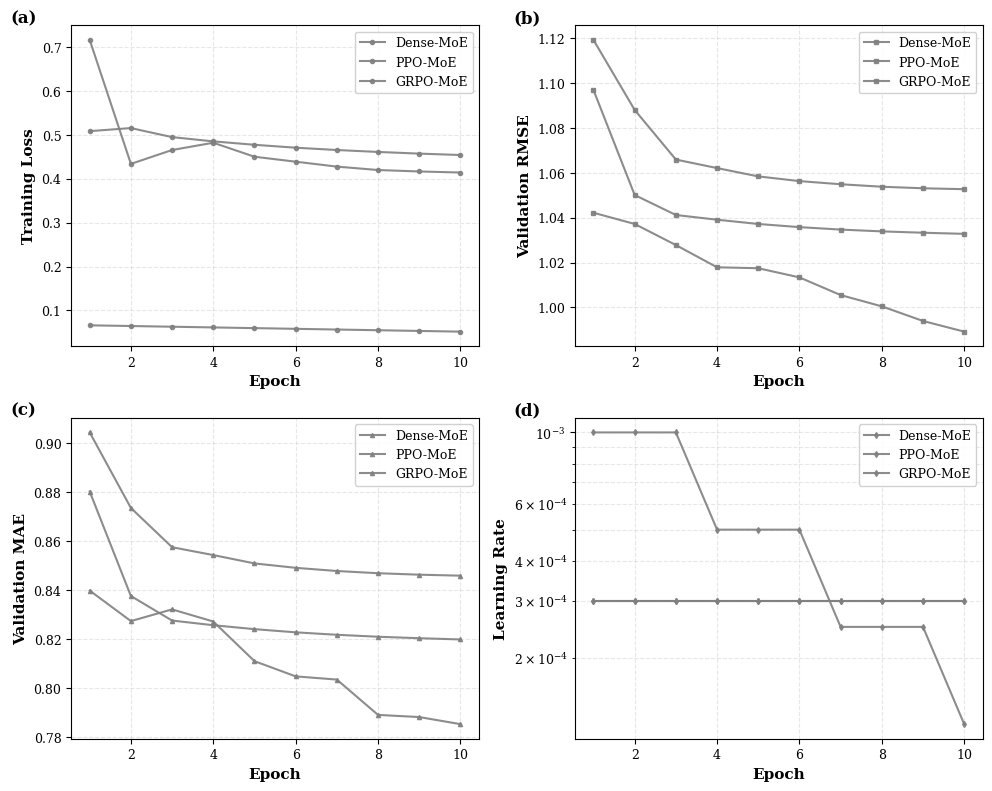
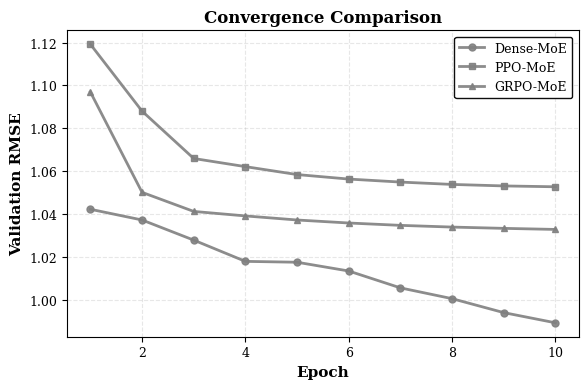

Write the Python code that produced these figures, in order.
"""
Training Curves Visualization
학습 곡선 시각화 (논문용)
"""

import matplotlib.pyplot as plt
import matplotlib as mpl
import numpy as np
from pathlib import Path
import argparse
import json


def setup_publication_style():
    """논문 품질 플롯 스타일"""
    plt.rcParams.update({
        'figure.figsize': (6, 4),
        'figure.dpi': 300,
        'savefig.dpi': 600,
        'savefig.bbox': 'tight',
        'font.family': 'serif',
        'font.serif': ['Times New Roman', 'DejaVu Serif'],
        'font.size': 10,
        'axes.labelsize': 11,
        'axes.titlesize': 12,
        'xtick.labelsize': 9,
        'ytick.labelsize': 9,
        'legend.fontsize': 9,
        'lines.linewidth': 1.5,
        'lines.markersize': 4,
        'axes.grid': True,
        'grid.alpha': 0.3,
    })

    return {
        'dense': '#0173B2',
        'ppo': '#DE8F05',
        'grpo': '#029E73',
    }


def plot_training_curves_combined(training_logs, save_path, colors):
    """
    모든 모델의 학습 곡선을 하나의 figure에

    Args:
        training_logs: 학습 로그 딕셔너리 {model_name: {epochs, train_loss, val_loss, ...}}
        save_path: 저장 경로
        colors: 색상 딕셔너리
    """
    fig, axes = plt.subplots(2, 2, figsize=(10, 8))

    model_labels = {'dense_moe': 'Dense-MoE', 'ppo_moe': 'PPO-MoE', 'grpo_moe': 'GRPO-MoE'}

    # (a) Training Loss
    ax = axes[0, 0]
    for model_name, logs in training_logs.items():
        if 'train_loss' in logs:
            epochs = logs.get('epochs', list(range(1, len(logs['train_loss'])+1)))
            ax.plot(epochs, logs['train_loss'],
                   marker='o', markersize=3,
                   label=model_labels.get(model_name, model_name),
                   color=colors.get(model_name, 'gray'),
                   linewidth=1.5, alpha=0.9)

    ax.set_xlabel('Epoch', fontweight='bold')
    ax.set_ylabel('Training Loss', fontweight='bold')
    ax.legend(loc='best', frameon=True, framealpha=0.9)
    ax.grid(True, alpha=0.3, linestyle='--')
    ax.set_axisbelow(True)
    ax.text(-0.15, 1.05, '(a)', transform=ax.transAxes,
           fontsize=12, fontweight='bold', va='top')

    # (b) Validation RMSE
    ax = axes[0, 1]
    for model_name, logs in training_logs.items():
        if 'val_rmse' in logs:
            epochs = logs.get('epochs', list(range(1, len(logs['val_rmse'])+1)))
            ax.plot(epochs, logs['val_rmse'],
                   marker='s', markersize=3,
                   label=model_labels.get(model_name, model_name),
                   color=colors.get(model_name, 'gray'),
                   linewidth=1.5, alpha=0.9)

    ax.set_xlabel('Epoch', fontweight='bold')
    ax.set_ylabel('Validation RMSE', fontweight='bold')
    ax.legend(loc='best', frameon=True, framealpha=0.9)
    ax.grid(True, alpha=0.3, linestyle='--')
    ax.set_axisbelow(True)
    ax.text(-0.15, 1.05, '(b)', transform=ax.transAxes,
           fontsize=12, fontweight='bold', va='top')

    # (c) Validation MAE
    ax = axes[1, 0]
    for model_name, logs in training_logs.items():
        if 'val_mae' in logs:
            epochs = logs.get('epochs', list(range(1, len(logs['val_mae'])+1)))
            ax.plot(epochs, logs['val_mae'],
                   marker='^', markersize=3,
                   label=model_labels.get(model_name, model_name),
                   color=colors.get(model_name, 'gray'),
                   linewidth=1.5, alpha=0.9)

    ax.set_xlabel('Epoch', fontweight='bold')
    ax.set_ylabel('Validation MAE', fontweight='bold')
    ax.legend(loc='best', frameon=True, framealpha=0.9)
    ax.grid(True, alpha=0.3, linestyle='--')
    ax.set_axisbelow(True)
    ax.text(-0.15, 1.05, '(c)', transform=ax.transAxes,
           fontsize=12, fontweight='bold', va='top')

    # (d) Learning Rate (if available)
    ax = axes[1, 1]
    has_lr = False
    for model_name, logs in training_logs.items():
        if 'learning_rate' in logs:
            has_lr = True
            epochs = logs.get('epochs', list(range(1, len(logs['learning_rate'])+1)))
            ax.plot(epochs, logs['learning_rate'],
                   marker='d', markersize=3,
                   label=model_labels.get(model_name, model_name),
                   color=colors.get(model_name, 'gray'),
                   linewidth=1.5, alpha=0.9)

    if has_lr:
        ax.set_xlabel('Epoch', fontweight='bold')
        ax.set_ylabel('Learning Rate', fontweight='bold')
        ax.set_yscale('log')
        ax.legend(loc='best', frameon=True, framealpha=0.9)
        ax.grid(True, alpha=0.3, linestyle='--', which='both')
        ax.set_axisbelow(True)
    else:
        ax.text(0.5, 0.5, 'Learning Rate\nData Not Available',
               ha='center', va='center', transform=ax.transAxes,
               fontsize=11, style='italic', color='gray')
        ax.axis('off')

    ax.text(-0.15, 1.05, '(d)', transform=ax.transAxes,
           fontsize=12, fontweight='bold', va='top')

    plt.tight_layout()
    plt.savefig(save_path / 'training_curves.pdf', dpi=600, bbox_inches='tight')
    plt.savefig(save_path / 'training_curves.png', dpi=300, bbox_inches='tight')
    plt.close()

    print(f"✓ Saved: training_curves.pdf/.png")


def plot_convergence_comparison(training_logs, save_path, colors):
    """
    수렴 속도 비교 (단일 플롯)

    Args:
        training_logs: 학습 로그
        save_path: 저장 경로
        colors: 색상 딕셔너리
    """
    fig, ax = plt.subplots(figsize=(6, 4))

    model_labels = {'dense_moe': 'Dense-MoE', 'ppo_moe': 'PPO-MoE', 'grpo_moe': 'GRPO-MoE'}
    markers = {'dense_moe': 'o', 'ppo_moe': 's', 'grpo_moe': '^'}

    for model_name, logs in training_logs.items():
        if 'val_rmse' in logs:
            epochs = logs.get('epochs', list(range(1, len(logs['val_rmse'])+1)))
            ax.plot(epochs, logs['val_rmse'],
                   marker=markers.get(model_name, 'o'),
                   markersize=5, markevery=max(1, len(epochs)//10),
                   label=model_labels.get(model_name, model_name),
                   color=colors.get(model_name, 'gray'),
                   linewidth=2, alpha=0.9)

    ax.set_xlabel('Epoch', fontweight='bold')
    ax.set_ylabel('Validation RMSE', fontweight='bold')
    ax.set_title('Convergence Comparison', fontweight='bold', fontsize=12)
    ax.legend(loc='best', frameon=True, framealpha=0.95, edgecolor='black')
    ax.grid(True, alpha=0.3, linestyle='--')
    ax.set_axisbelow(True)

    plt.tight_layout()
    plt.savefig(save_path / 'convergence_comparison.pdf', dpi=600, bbox_inches='tight')
    plt.savefig(save_path / 'convergence_comparison.png', dpi=300, bbox_inches='tight')
    plt.close()

    print(f"✓ Saved: convergence_comparison.pdf/.png")


def create_dummy_training_logs():
    """
    실제 학습 로그가 없을 때 사용할 더미 데이터

    Returns:
        dict: 더미 학습 로그
    """
    epochs = list(range(1, 11))

    # Dense MoE (빠른 수렴)
    dense_train_loss = [0.0660 - i*0.0016 for i in range(10)]
    dense_val_rmse = [1.0414 - i*0.0061 + np.random.normal(0, 0.003) for i in range(10)]
    dense_val_mae = [0.8382 - i*0.0063 + np.random.normal(0, 0.003) for i in range(10)]

    # PPO-MoE (불안정)
    ppo_train_loss = [0.7164, 0.4339, 0.4655, 0.4821, 0.4502, 0.4389, 0.4277, 0.4199, 0.4166, 0.4142]
    ppo_val_rmse = [1.1192, 1.0880, 1.0659, 1.0621, 1.0584, 1.0563, 1.0549, 1.0538, 1.0531, 1.0527]
    ppo_val_mae = [0.9043, 0.8735, 0.8575, 0.8543, 0.8509, 0.8491, 0.8478, 0.8469, 0.8463, 0.8459]

    # GRPO-MoE (안정적)
    grpo_train_loss = [0.5085, 0.5155, 0.4949, 0.4852, 0.4774, 0.4708, 0.4655, 0.4611, 0.4573, 0.4541]
    grpo_val_rmse = [1.0969, 1.0501, 1.0412, 1.0391, 1.0372, 1.0358, 1.0347, 1.0339, 1.0333, 1.0328]
    grpo_val_mae = [0.8802, 0.8376, 0.8276, 0.8257, 0.8241, 0.8228, 0.8218, 0.8210, 0.8204, 0.8199]

    return {
        'dense_moe': {
            'epochs': epochs,
            'train_loss': dense_train_loss,
            'val_rmse': dense_val_rmse,
            'val_mae': dense_val_mae,
            'learning_rate': [0.001 * (0.5 ** (i//3)) for i in range(10)]
        },
        'ppo_moe': {
            'epochs': epochs,
            'train_loss': ppo_train_loss,
            'val_rmse': ppo_val_rmse,
            'val_mae': ppo_val_mae,
            'learning_rate': [0.0003] * 10
        },
        'grpo_moe': {
            'epochs': epochs,
            'train_loss': grpo_train_loss,
            'val_rmse': grpo_val_rmse,
            'val_mae': grpo_val_mae,
            'learning_rate': [0.0003] * 10
        }
    }


def main(args):
    """메인 함수"""
    colors = setup_publication_style()

    # 학습 로그 로드
    if args.training_logs_file and Path(args.training_logs_file).exists():
        with open(args.training_logs_file, 'r') as f:
            training_logs = json.load(f)
        print(f"✓ Loaded training logs from: {args.training_logs_file}")
    else:
        print("⚠ No training logs file found. Using dummy data for demonstration.")
        training_logs = create_dummy_training_logs()

    # 출력 디렉토리
    save_path = Path(args.output_dir)
    save_path.mkdir(parents=True, exist_ok=True)
    print(f"✓ Output directory: {save_path}")

    print("\nGenerating training curve visualizations...")

    # 시각화 생성
    plot_training_curves_combined(training_logs, save_path, colors)
    plot_convergence_comparison(training_logs, save_path, colors)

    print(f"\n✅ Training curve visualizations saved!")
    print("\nGenerated files:")
    print("  - training_curves.pdf/.png")
    print("  - convergence_comparison.pdf/.png")


if __name__ == "__main__":
    parser = argparse.ArgumentParser(
        description="Generate training curve visualizations"
    )

    parser.add_argument(
        "--training_logs_file",
        type=str,
        default=None,
        help="Path to training logs JSON file (optional)"
    )

    parser.add_argument(
        "--output_dir",
        type=str,
        default="results/publication",
        help="Output directory"
    )

    args = parser.parse_args()
    main(args)
